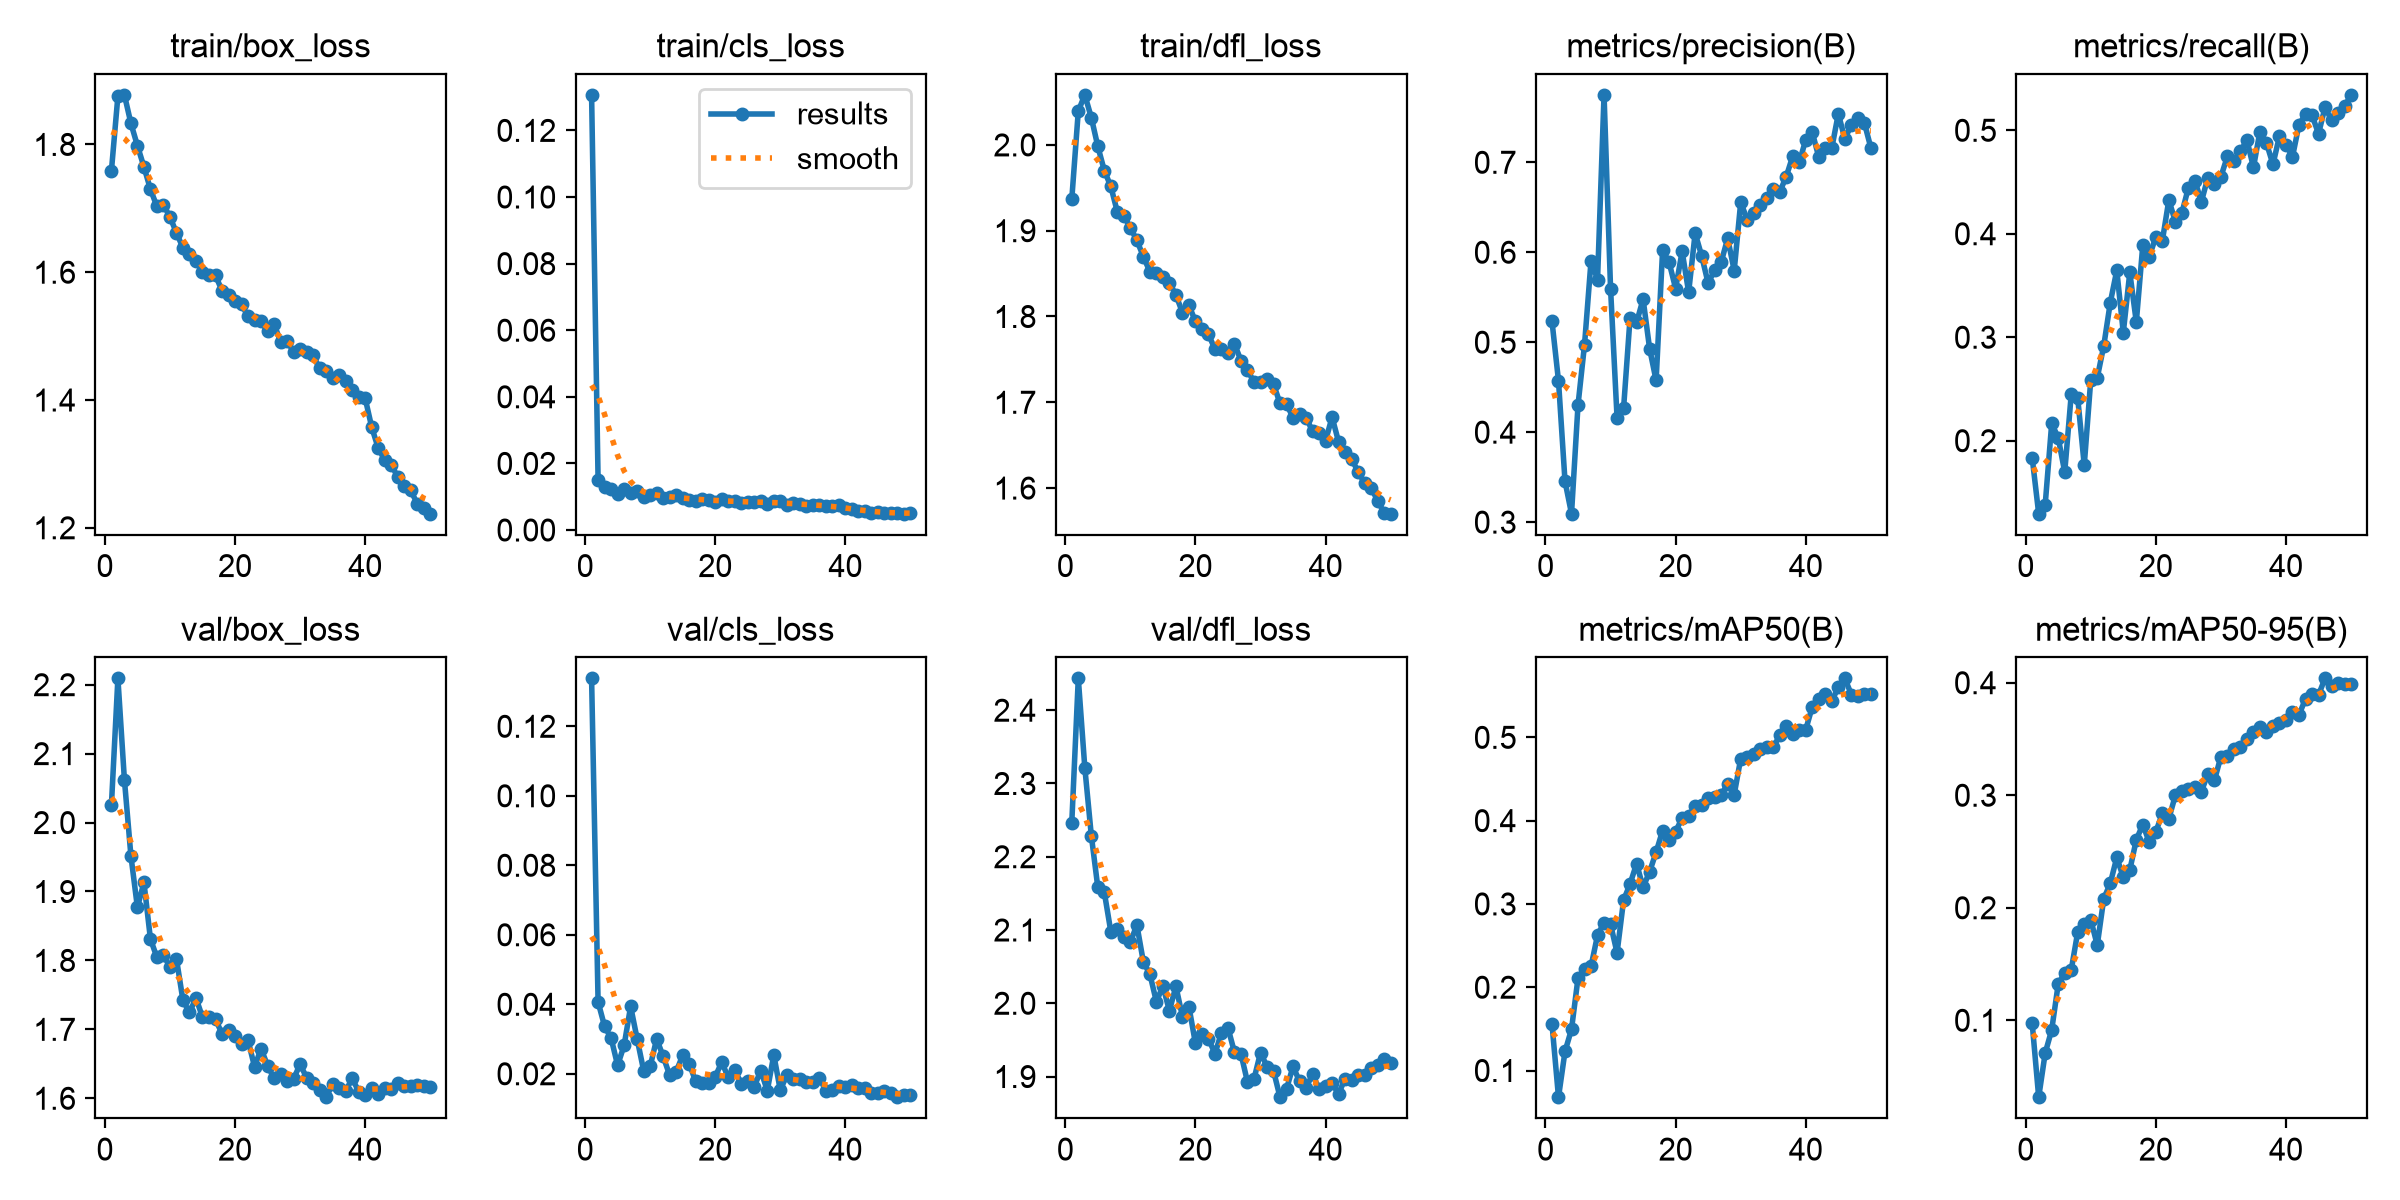

Source data for this figure (header and first rows):
epoch, time, train/box_loss, train/cls_loss, train/dfl_loss, metrics/precision(B), metrics/recall(B), metrics/mAP50(B), metrics/mAP50-95(B), val/box_loss, val/cls_loss, val/dfl_loss, lr/pg0, lr/pg1, lr/pg2
1, 615.4, 1.758, 0.1307, 1.937, 0.5233, 0.1835, 0.1559, 0.09734, 2.025, 0.1338, 2.247, 0.0003024, 0.0003024, 0.0003024
2, 1187, 1.876, 0.01499, 2.039, 0.457, 0.1295, 0.06795, 0.03167, 2.209, 0.04065, 2.443, 0.0005934, 0.0005934, 0.0005934
3, 1741, 1.878, 0.01281, 2.058, 0.3455, 0.1383, 0.1229, 0.0709, 2.062, 0.03365, 2.322, 0.0008724, 0.0008724, 0.0008724
4, 2315, 1.833, 0.01237, 2.032, 0.3094, 0.2167, 0.1495, 0.0915, 1.952, 0.03026, 2.229, 0.000855, 0.000855, 0.000855
5, 2899, 1.798, 0.01078, 1.998, 0.4302, 0.2028, 0.211, 0.1321, 1.877, 0.02243, 2.158, 0.000837, 0.000837, 0.000837
6, 3439, 1.765, 0.01228, 1.97, 0.4972, 0.1697, 0.222, 0.1424, 1.913, 0.02818, 2.151, 0.000819, 0.000819, 0.000819
7, 3980, 1.73, 0.01103, 1.952, 0.5904, 0.2447, 0.2249, 0.1448, 1.831, 0.03941, 2.098, 0.000801, 0.000801, 0.000801
8, 4546, 1.703, 0.01164, 1.922, 0.5697, 0.2411, 0.2625, 0.1786, 1.804, 0.03004, 2.101, 0.000783, 0.000783, 0.000783
9, 5201, 1.706, 0.01002, 1.917, 0.775, 0.1763, 0.2776, 0.1856, 1.807, 0.02092, 2.091, 0.000765, 0.000765, 0.000765
10, 5908, 1.686, 0.01044, 1.903, 0.5597, 0.2587, 0.2756, 0.1894, 1.791, 0.02211, 2.083, 0.000747, 0.000747, 0.000747
11, 6417, 1.662, 0.01103, 1.889, 0.4161, 0.2608, 0.2413, 0.1668, 1.802, 0.03005, 2.107, 0.000729, 0.000729, 0.000729
12, 6904, 1.638, 0.0097, 1.87, 0.4265, 0.2918, 0.3044, 0.2081, 1.742, 0.02498, 2.056, 0.000711, 0.000711, 0.000711
13, 7384, 1.628, 0.00989, 1.852, 0.5273, 0.3334, 0.3241, 0.2217, 1.724, 0.01959, 2.04, 0.000693, 0.000693, 0.000693
14, 7873, 1.617, 0.01049, 1.851, 0.5219, 0.3646, 0.3483, 0.2448, 1.745, 0.02063, 2.002, 0.000675, 0.000675, 0.000675
15, 8360, 1.6, 0.00955, 1.846, 0.5478, 0.3045, 0.3199, 0.2271, 1.718, 0.02531, 2.024, 0.000657, 0.000657, 0.000657
16, 8840, 1.596, 0.00894, 1.839, 0.4929, 0.3626, 0.3386, 0.2336, 1.718, 0.02289, 1.99, 0.000639, 0.000639, 0.000639
17, 9322, 1.595, 0.00869, 1.825, 0.4574, 0.3147, 0.3621, 0.2605, 1.714, 0.01781, 2.023, 0.000621, 0.000621, 0.000621
18, 9804, 1.571, 0.00945, 1.805, 0.6025, 0.3891, 0.3881, 0.274, 1.694, 0.01727, 1.982, 0.000603, 0.000603, 0.000603
19, 10279, 1.564, 0.00903, 1.813, 0.5888, 0.3779, 0.377, 0.2582, 1.7, 0.01735, 1.995, 0.000585, 0.000585, 0.000585
20, 10752, 1.555, 0.00851, 1.794, 0.5596, 0.3971, 0.3869, 0.2676, 1.69, 0.01916, 1.945, 0.000567, 0.000567, 0.000567
21, 11227, 1.55, 0.00919, 1.785, 0.601, 0.3932, 0.4033, 0.2838, 1.678, 0.02334, 1.957, 0.000549, 0.000549, 0.000549
22, 11708, 1.531, 0.00863, 1.779, 0.5556, 0.4326, 0.4058, 0.2791, 1.684, 0.01897, 1.951, 0.000531, 0.000531, 0.000531
23, 12190, 1.526, 0.00861, 1.762, 0.6212, 0.4116, 0.4176, 0.2999, 1.646, 0.02114, 1.931, 0.000513, 0.000513, 0.000513
24, 12676, 1.523, 0.00822, 1.762, 0.596, 0.4201, 0.4191, 0.3037, 1.672, 0.01712, 1.96, 0.000495, 0.000495, 0.000495
25, 13174, 1.507, 0.00829, 1.757, 0.5654, 0.4444, 0.4273, 0.3051, 1.647, 0.01792, 1.966, 0.000477, 0.000477, 0.000477
26, 13671, 1.519, 0.00851, 1.768, 0.5806, 0.4513, 0.4285, 0.3073, 1.629, 0.01633, 1.933, 0.000459, 0.000459, 0.000459
27, 14162, 1.492, 0.0086, 1.749, 0.5891, 0.4309, 0.4312, 0.3033, 1.636, 0.02092, 1.931, 0.000441, 0.000441, 0.000441
28, 14650, 1.493, 0.00785, 1.738, 0.6154, 0.4544, 0.444, 0.319, 1.625, 0.01515, 1.892, 0.000423, 0.000423, 0.000423
29, 15148, 1.475, 0.00865, 1.723, 0.5796, 0.4477, 0.4314, 0.3132, 1.628, 0.02539, 1.897, 0.0004051, 0.0004051, 0.0004051
30, 15658, 1.48, 0.0087, 1.723, 0.6554, 0.4551, 0.4744, 0.3344, 1.649, 0.01526, 1.933, 0.0003871, 0.0003871, 0.0003871
31, 16153, 1.476, 0.00741, 1.727, 0.6364, 0.4749, 0.4768, 0.3349, 1.63, 0.01967, 1.914, 0.0003691, 0.0003691, 0.0003691
32, 16636, 1.47, 0.00826, 1.721, 0.6432, 0.4701, 0.4795, 0.3415, 1.622, 0.01839, 1.908, 0.0003511, 0.0003511, 0.0003511
33, 17126, 1.45, 0.00789, 1.699, 0.6525, 0.4797, 0.4864, 0.3427, 1.612, 0.01846, 1.872, 0.0003331, 0.0003331, 0.0003331
34, 17630, 1.446, 0.00729, 1.698, 0.6601, 0.4906, 0.4885, 0.35, 1.602, 0.01753, 1.883, 0.0003151, 0.0003151, 0.0003151
35, 18121, 1.434, 0.00751, 1.682, 0.6703, 0.4641, 0.4879, 0.3562, 1.621, 0.01775, 1.914, 0.0002971, 0.0002971, 0.0002971
36, 18620, 1.439, 0.00766, 1.686, 0.6671, 0.4988, 0.5026, 0.3609, 1.614, 0.01887, 1.893, 0.0002791, 0.0002791, 0.0002791
37, 19113, 1.429, 0.00717, 1.682, 0.6842, 0.4878, 0.5139, 0.3565, 1.61, 0.01509, 1.885, 0.0002611, 0.0002611, 0.0002611
38, 19602, 1.415, 0.00732, 1.666, 0.707, 0.467, 0.5038, 0.3612, 1.629, 0.01524, 1.903, 0.0002431, 0.0002431, 0.0002431
39, 20090, 1.405, 0.00755, 1.665, 0.7002, 0.4945, 0.5083, 0.3642, 1.61, 0.01645, 1.883, 0.0002251, 0.0002251, 0.0002251
40, 20574, 1.403, 0.00662, 1.655, 0.7251, 0.4861, 0.5094, 0.3664, 1.605, 0.01607, 1.887, 0.0002071, 0.0002071, 0.0002071
41, 21044, 1.358, 0.00639, 1.683, 0.7332, 0.4743, 0.5368, 0.3742, 1.615, 0.01677, 1.891, 0.0001891, 0.0001891, 0.0001891
42, 21498, 1.325, 0.00559, 1.654, 0.7058, 0.5054, 0.5456, 0.3713, 1.607, 0.01593, 1.876, 0.0001711, 0.0001711, 0.0001711
43, 21959, 1.306, 0.00577, 1.642, 0.7159, 0.5157, 0.5521, 0.3857, 1.614, 0.01585, 1.897, 0.0001531, 0.0001531, 0.0001531
44, 22411, 1.299, 0.00524, 1.634, 0.716, 0.5147, 0.5437, 0.3903, 1.613, 0.01455, 1.895, 0.0001351, 0.0001351, 0.0001351
45, 22865, 1.279, 0.00545, 1.619, 0.7539, 0.4966, 0.5603, 0.3891, 1.621, 0.01438, 1.901, 0.0001171, 0.0001171, 0.0001171
46, 23317, 1.266, 0.00518, 1.606, 0.7263, 0.5222, 0.5708, 0.4039, 1.618, 0.01496, 1.903, 9.9081e-05, 9.9081e-05, 9.9081e-05
47, 23768, 1.259, 0.00498, 1.6, 0.7412, 0.5099, 0.5514, 0.3968, 1.619, 0.0146, 1.912, 8.10828e-05, 8.10828e-05, 8.10828e-05
48, 24216, 1.238, 0.005, 1.585, 0.7495, 0.5164, 0.5493, 0.4, 1.619, 0.01326, 1.915, 6.30846e-05, 6.30846e-05, 6.30846e-05
49, 24667, 1.232, 0.0049, 1.571, 0.7439, 0.523, 0.5521, 0.3987, 1.618, 0.01391, 1.923, 4.50864e-05, 4.50864e-05, 4.50864e-05
50, 25142, 1.222, 0.00511, 1.57, 0.7161, 0.5342, 0.5517, 0.3989, 1.617, 0.01387, 1.918, 2.70882e-05, 2.70882e-05, 2.70882e-05
